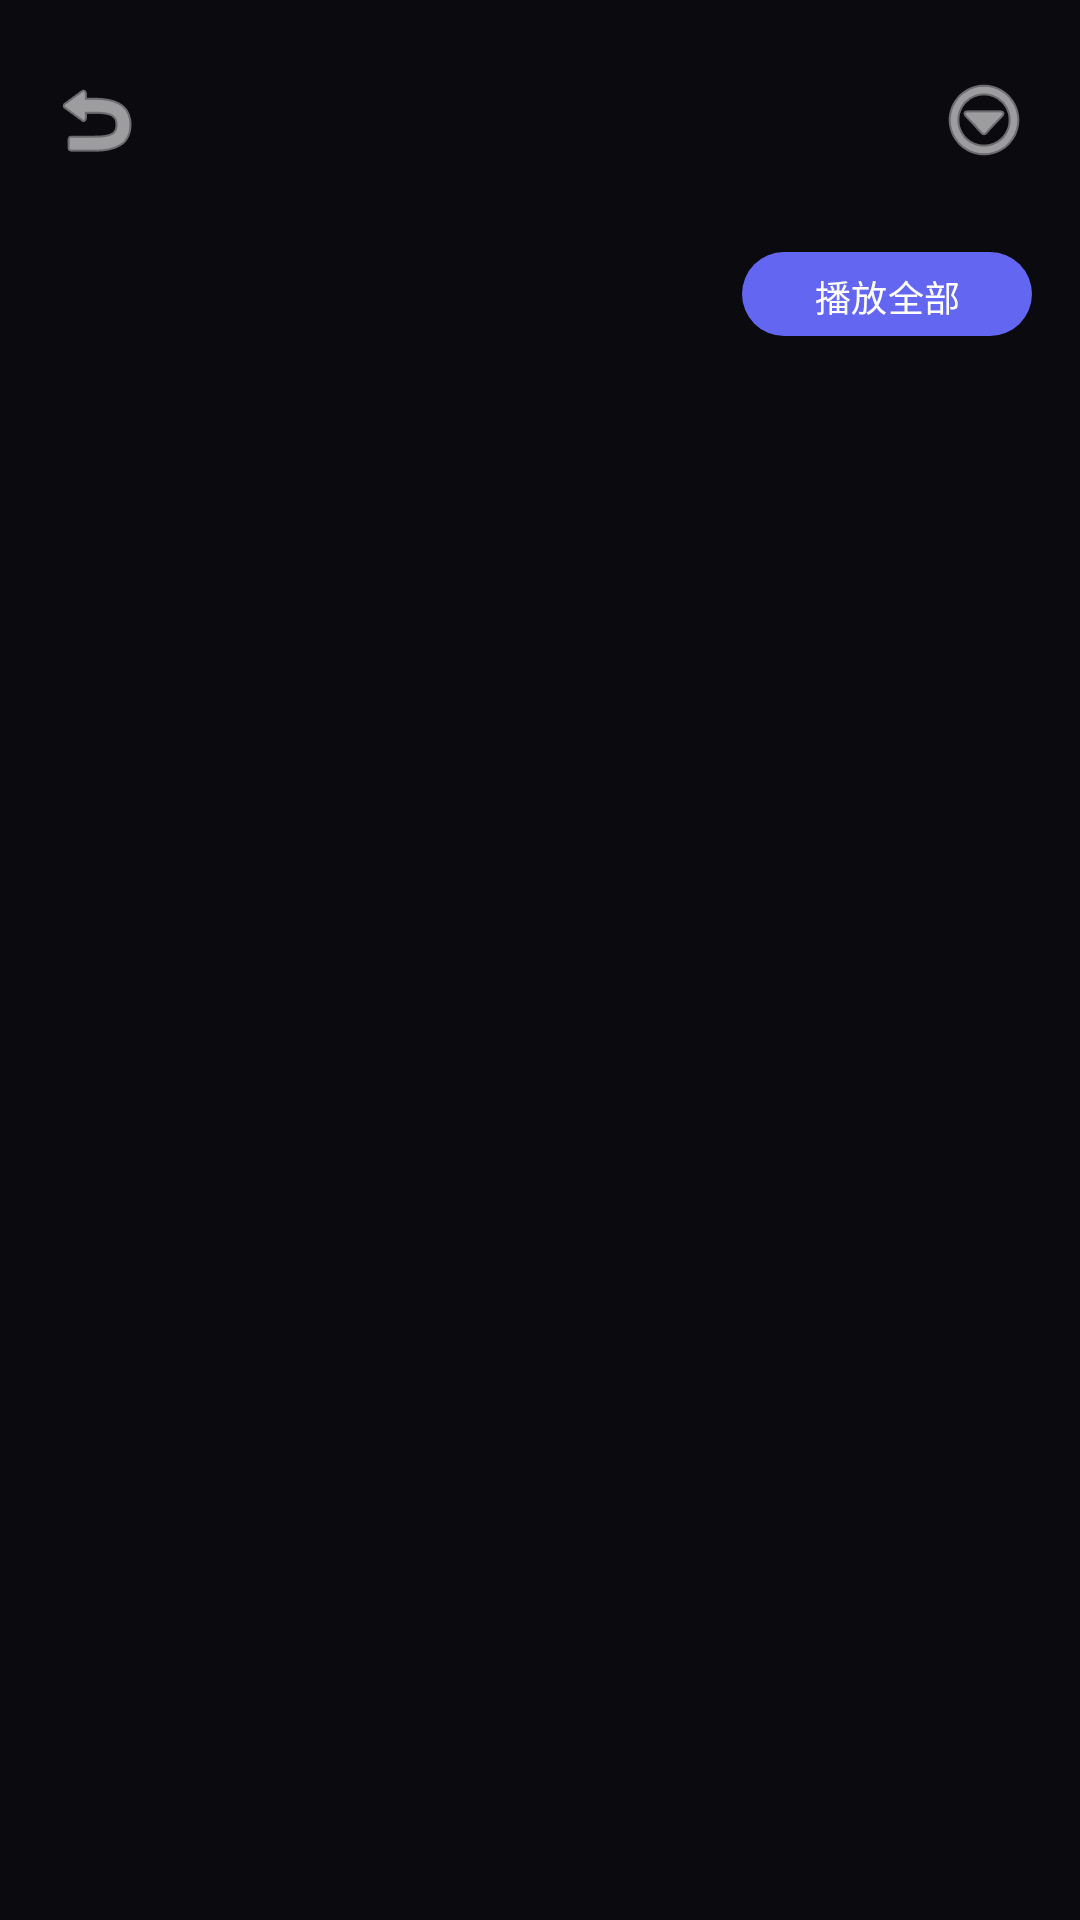

This screen was rendered from an Android layout file. Write that file and the resources it references.
<!-- AndroidManifest.xml: application theme Theme.VoiceAssistant -->
<!-- res/layout/fragment_playlist_detail.xml -->
<?xml version="1.0" encoding="utf-8"?>
<LinearLayout
    xmlns:android="http://schemas.android.com/apk/res/android"
    xmlns:app="http://schemas.android.com/apk/res-auto"
    xmlns:tools="http://schemas.android.com/tools"
    android:layout_width="match_parent"
    android:layout_height="match_parent"
    android:orientation="vertical"
    android:background="@color/background">

    
    <LinearLayout
        android:id="@+id/topBar"
        android:layout_width="match_parent"
        android:layout_height="wrap_content"
        android:orientation="horizontal"
        android:gravity="center_vertical"
        android:paddingHorizontal="8dp"
        android:paddingTop="16dp"
        android:paddingBottom="8dp">

        <ImageButton
            android:id="@+id/btnBack"
            android:layout_width="48dp"
            android:layout_height="48dp"
            android:background="?attr/selectableItemBackgroundBorderless"
            android:src="@android:drawable/ic_menu_revert"
            android:contentDescription="返回"
            app:tint="@color/text_primary" />

        <TextView
            android:id="@+id/tvPlaylistName"
            android:layout_width="0dp"
            android:layout_height="wrap_content"
            android:layout_weight="1"
            android:textColor="@color/text_primary"
            android:textSize="18sp"
            android:textStyle="bold"
            android:gravity="center"
            android:maxLines="1"
            android:ellipsize="end"
            tools:text="播放列表名称" />

        <ImageButton
            android:id="@+id/btnMore"
            android:layout_width="48dp"
            android:layout_height="48dp"
            android:background="?attr/selectableItemBackgroundBorderless"
            android:src="@android:drawable/ic_menu_more"
            android:contentDescription="更多"
            app:tint="@color/text_primary" />
    </LinearLayout>

    
    <LinearLayout
        android:id="@+id/playlistInfo"
        android:layout_width="match_parent"
        android:layout_height="wrap_content"
        android:orientation="horizontal"
        android:gravity="center_vertical"
        android:paddingHorizontal="16dp"
        android:paddingVertical="8dp">

        <TextView
            android:id="@+id/tvSongCount"
            android:layout_width="0dp"
            android:layout_height="wrap_content"
            android:layout_weight="1"
            android:textColor="@color/text_tertiary"
            android:textSize="14sp"
            tools:text="12 首歌曲" />

        <com.google.android.material.button.MaterialButton
            android:id="@+id/btnPlayAll"
            android:layout_width="wrap_content"
            android:layout_height="36dp"
            android:text="播放全部"
            android:textSize="12sp"
            app:cornerRadius="18dp"
            app:backgroundTint="@color/primary" />
    </LinearLayout>

    
    <ProgressBar
        android:id="@+id/progressBar"
        android:layout_width="wrap_content"
        android:layout_height="wrap_content"
        android:layout_gravity="center"
        android:visibility="gone" />

    
    <androidx.recyclerview.widget.RecyclerView
        android:id="@+id/recyclerViewSongs"
        android:layout_width="match_parent"
        android:layout_height="match_parent"
        android:clipToPadding="false"
        android:paddingBottom="16dp" />

    
    <LinearLayout
        android:id="@+id/emptyState"
        android:layout_width="wrap_content"
        android:layout_height="wrap_content"
        android:layout_gravity="center"
        android:orientation="vertical"
        android:gravity="center"
        android:visibility="gone">

        <ImageView
            android:layout_width="64dp"
            android:layout_height="64dp"
            android:src="@android:drawable/ic_menu_add"
            app:tint="@color/text_tertiary" />

        <TextView
            android:layout_width="wrap_content"
            android:layout_height="wrap_content"
            android:layout_marginTop="16dp"
            android:text="播放列表为空"
            android:textColor="@color/text_tertiary"
            android:textSize="14sp" />

        <TextView
            android:layout_width="wrap_content"
            android:layout_height="wrap_content"
            android:layout_marginTop="4dp"
            android:text="从音乐库添加歌曲到此播放列表"
            android:textColor="@color/text_tertiary"
            android:textSize="12sp" />
    </LinearLayout>
</LinearLayout>
<!-- resources referenced by this layout -->
<resources>
  <color name="background">#FF0A0A0F</color>
  <color name="primary">#FF6366F1</color>
  <color name="text_primary">#FFFFFFFF</color>
  <color name="text_tertiary">#FF6B7280</color>
  <style name="Theme.VoiceAssistant" parent="Theme.Material3.Dark.NoActionBar">
          
          <item name="colorPrimary">@color/primary</item>
          <item name="colorPrimaryVariant">@color/primary_variant</item>
          <item name="colorOnPrimary">@color/on_primary</item>
  
          
          <item name="colorSecondary">@color/secondary</item>
          <item name="colorSecondaryVariant">@color/secondary_variant</item>
          <item name="colorOnSecondary">@color/on_secondary</item>
  
          
          <item name="android:colorBackground">@color/background</item>
          <item name="colorSurface">@color/surface</item>
          <item name="colorSurfaceVariant">@color/surface_elevated</item>
  
          
          <item name="android:statusBarColor">@color/background</item>
          <item name="android:navigationBarColor">@color/background</item>
          <item name="android:windowLightStatusBar">false</item>
  
          
          <item name="android:windowBackground">@color/background</item>
  
          
          <item name="android:textColorPrimary">@color/text_primary</item>
          <item name="android:textColorSecondary">@color/text_secondary</item>
          <item name="android:textColorTertiary">@color/text_tertiary</item>
      </style>
  <color name="primary_variant">#FF4F46E5</color>
  <color name="on_primary">#FFFFFFFF</color>
  <color name="secondary">#FF8B5CF6</color>
  <color name="secondary_variant">#FF7C3AED</color>
  <color name="on_secondary">#FFFFFFFF</color>
  <color name="surface">#FF1A1A2E</color>
  <color name="surface_elevated">#FF252542</color>
  <color name="text_secondary">#FF9CA3AF</color>
</resources>
